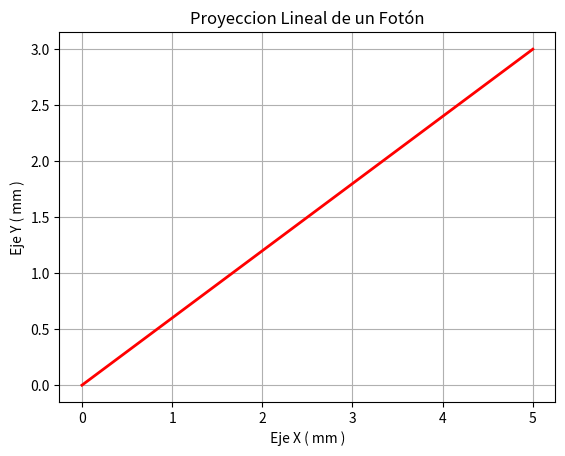

Write Python code to recreate this figure.
import matplotlib . pyplot as plt

# Definicion del vector en el plano cartesiano
x = [0,5]
y = [0,3]

plt.plot(x, y, color = "red" , linewidth=2)
plt.xlabel( " Eje X ( mm ) " )
plt.ylabel( " Eje Y ( mm ) " )
plt.title( "Proyeccion Lineal de un Fotón" )
plt.grid( True )
plt.show()
